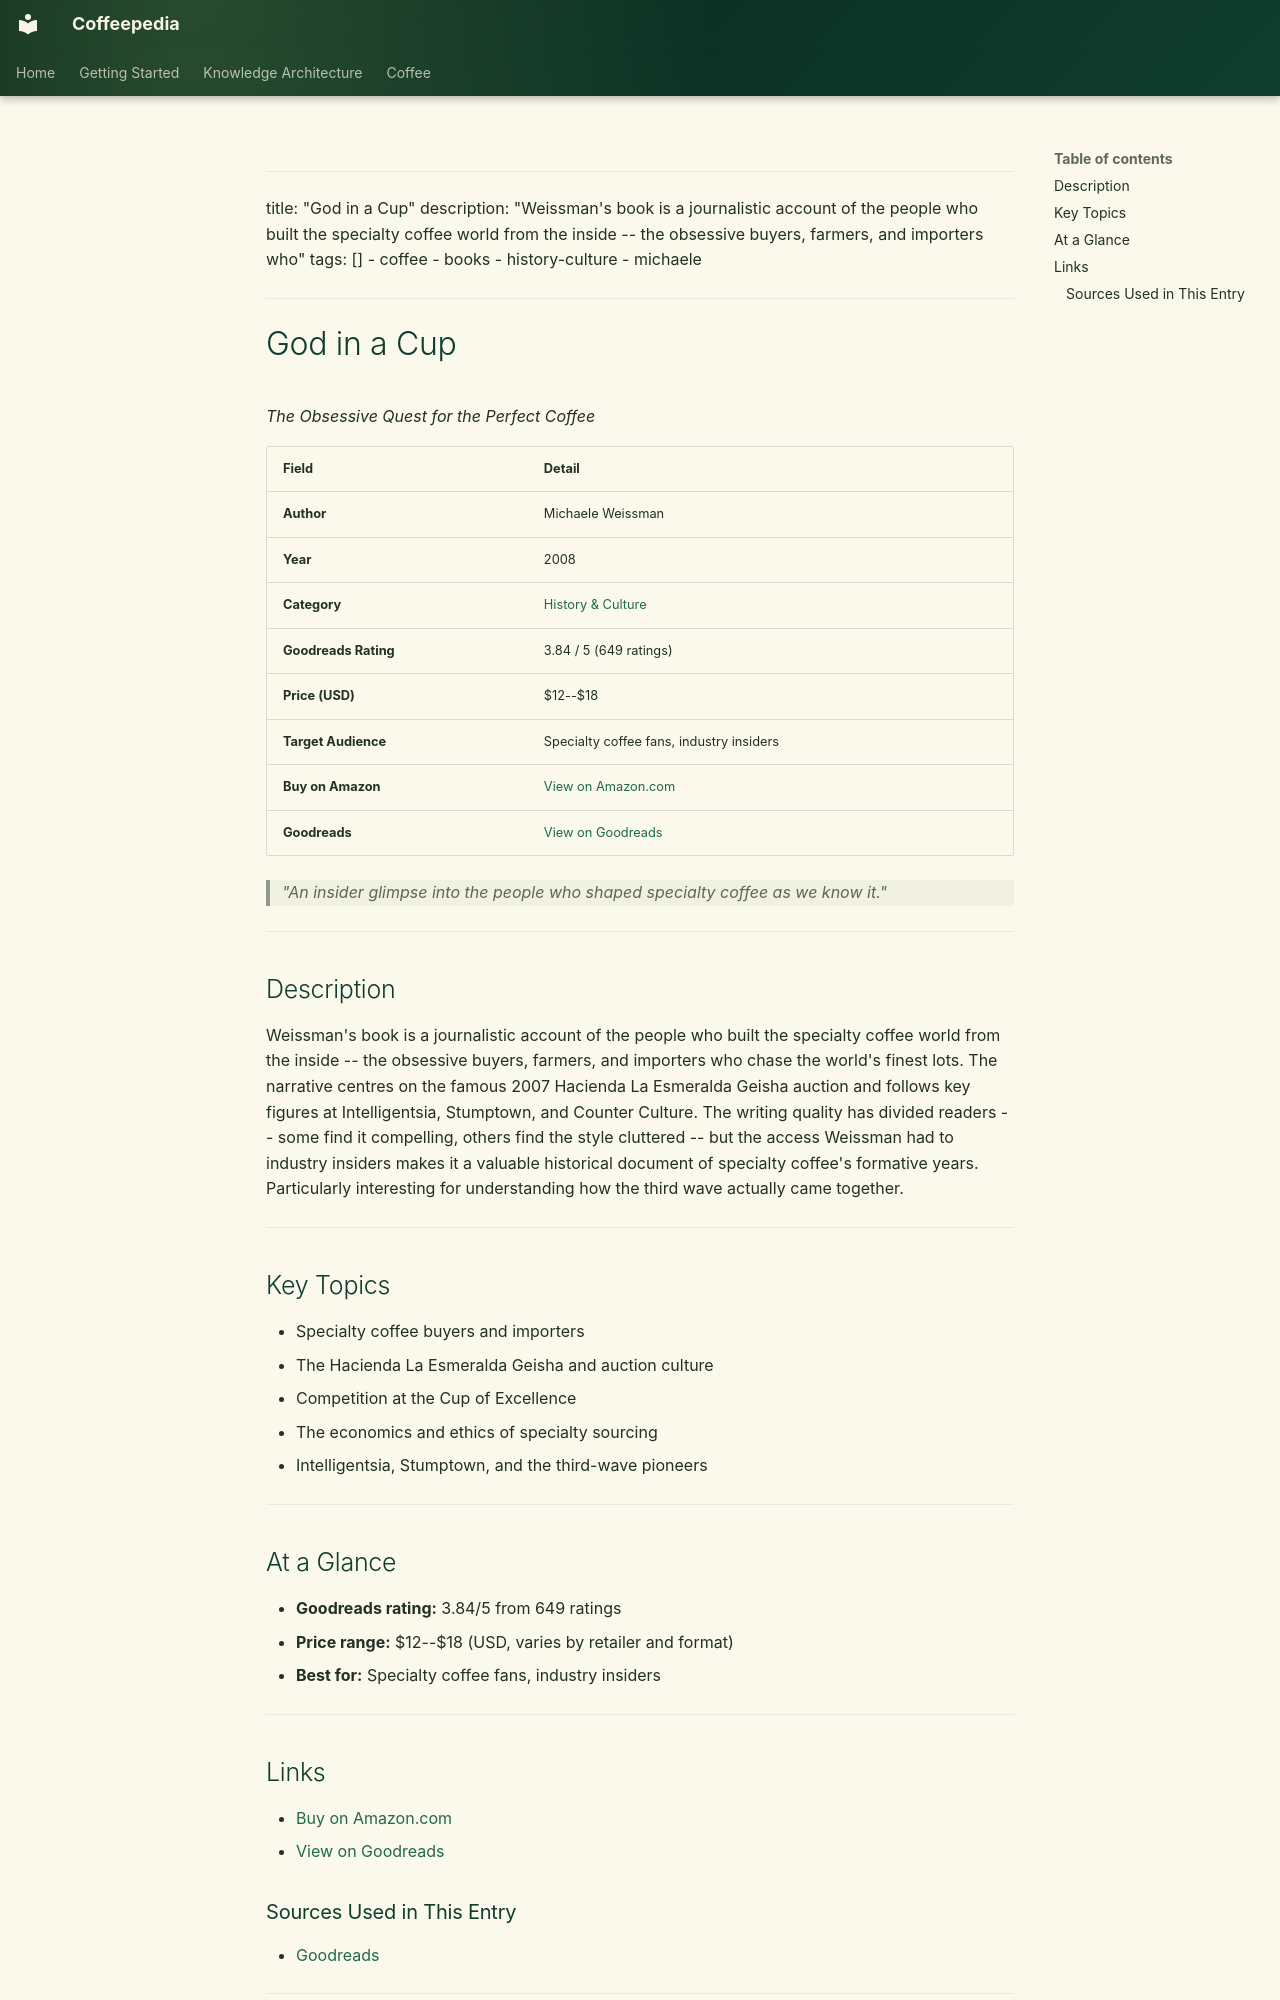

repository: Vauldt/all-about-coffee · page: coffee/books/books/10-god-in-a-cup/index.html · generator: mkdocs

---
title: "God in a Cup"
description: "Weissman's book is a journalistic account of the people who built the specialty coffee world from the inside -- the obsessive buyers, farmers, and importers who"
tags: []
  - coffee
  - books
  - history-culture
  - michaele
---

# God in a Cup

*The Obsessive Quest for the Perfect Coffee*

| Field | Detail |
|---|---|
| **Author** | Michaele Weissman |
| **Year** | 2008 |
| **Category** | [History & Culture](../categories/history-culture.md) |
| **Goodreads Rating** | 3.84 / 5 (649 ratings) |
| **Price (USD)** | $12--$18 |
| **Target Audience** | Specialty coffee fans, industry insiders |
| **Buy on Amazon** | [View on Amazon.com](https://www.amazon.com/dp/0470173580) |
| **Goodreads** | [View on Goodreads](https://www.goodreads.com/book/show/12310412-god-in-a-cup) |

> *"An insider glimpse into the people who shaped specialty coffee as we know it."*

---

## Description

Weissman's book is a journalistic account of the people who built the specialty coffee world from the inside -- the obsessive buyers, farmers, and importers who chase the world's finest lots. The narrative centres on the famous 2007 Hacienda La Esmeralda Geisha auction and follows key figures at Intelligentsia, Stumptown, and Counter Culture. The writing quality has divided readers -- some find it compelling, others find the style cluttered -- but the access Weissman had to industry insiders makes it a valuable historical document of specialty coffee's formative years. Particularly interesting for understanding how the third wave actually came together.

---

## Key Topics

- Specialty coffee buyers and importers
- The Hacienda La Esmeralda Geisha and auction culture
- Competition at the Cup of Excellence
- The economics and ethics of specialty sourcing
- Intelligentsia, Stumptown, and the third-wave pioneers

---

## At a Glance

- **Goodreads rating:** 3.84/5 from 649 ratings
- **Price range:** $12--$18 (USD, varies by retailer and format)
- **Best for:** Specialty coffee fans, industry insiders

---

## Links

- [Buy on Amazon.com](https://www.amazon.com/dp/0470173580)
- [View on Goodreads](https://www.goodreads.com/book/show/12310412-god-in-a-cup)
